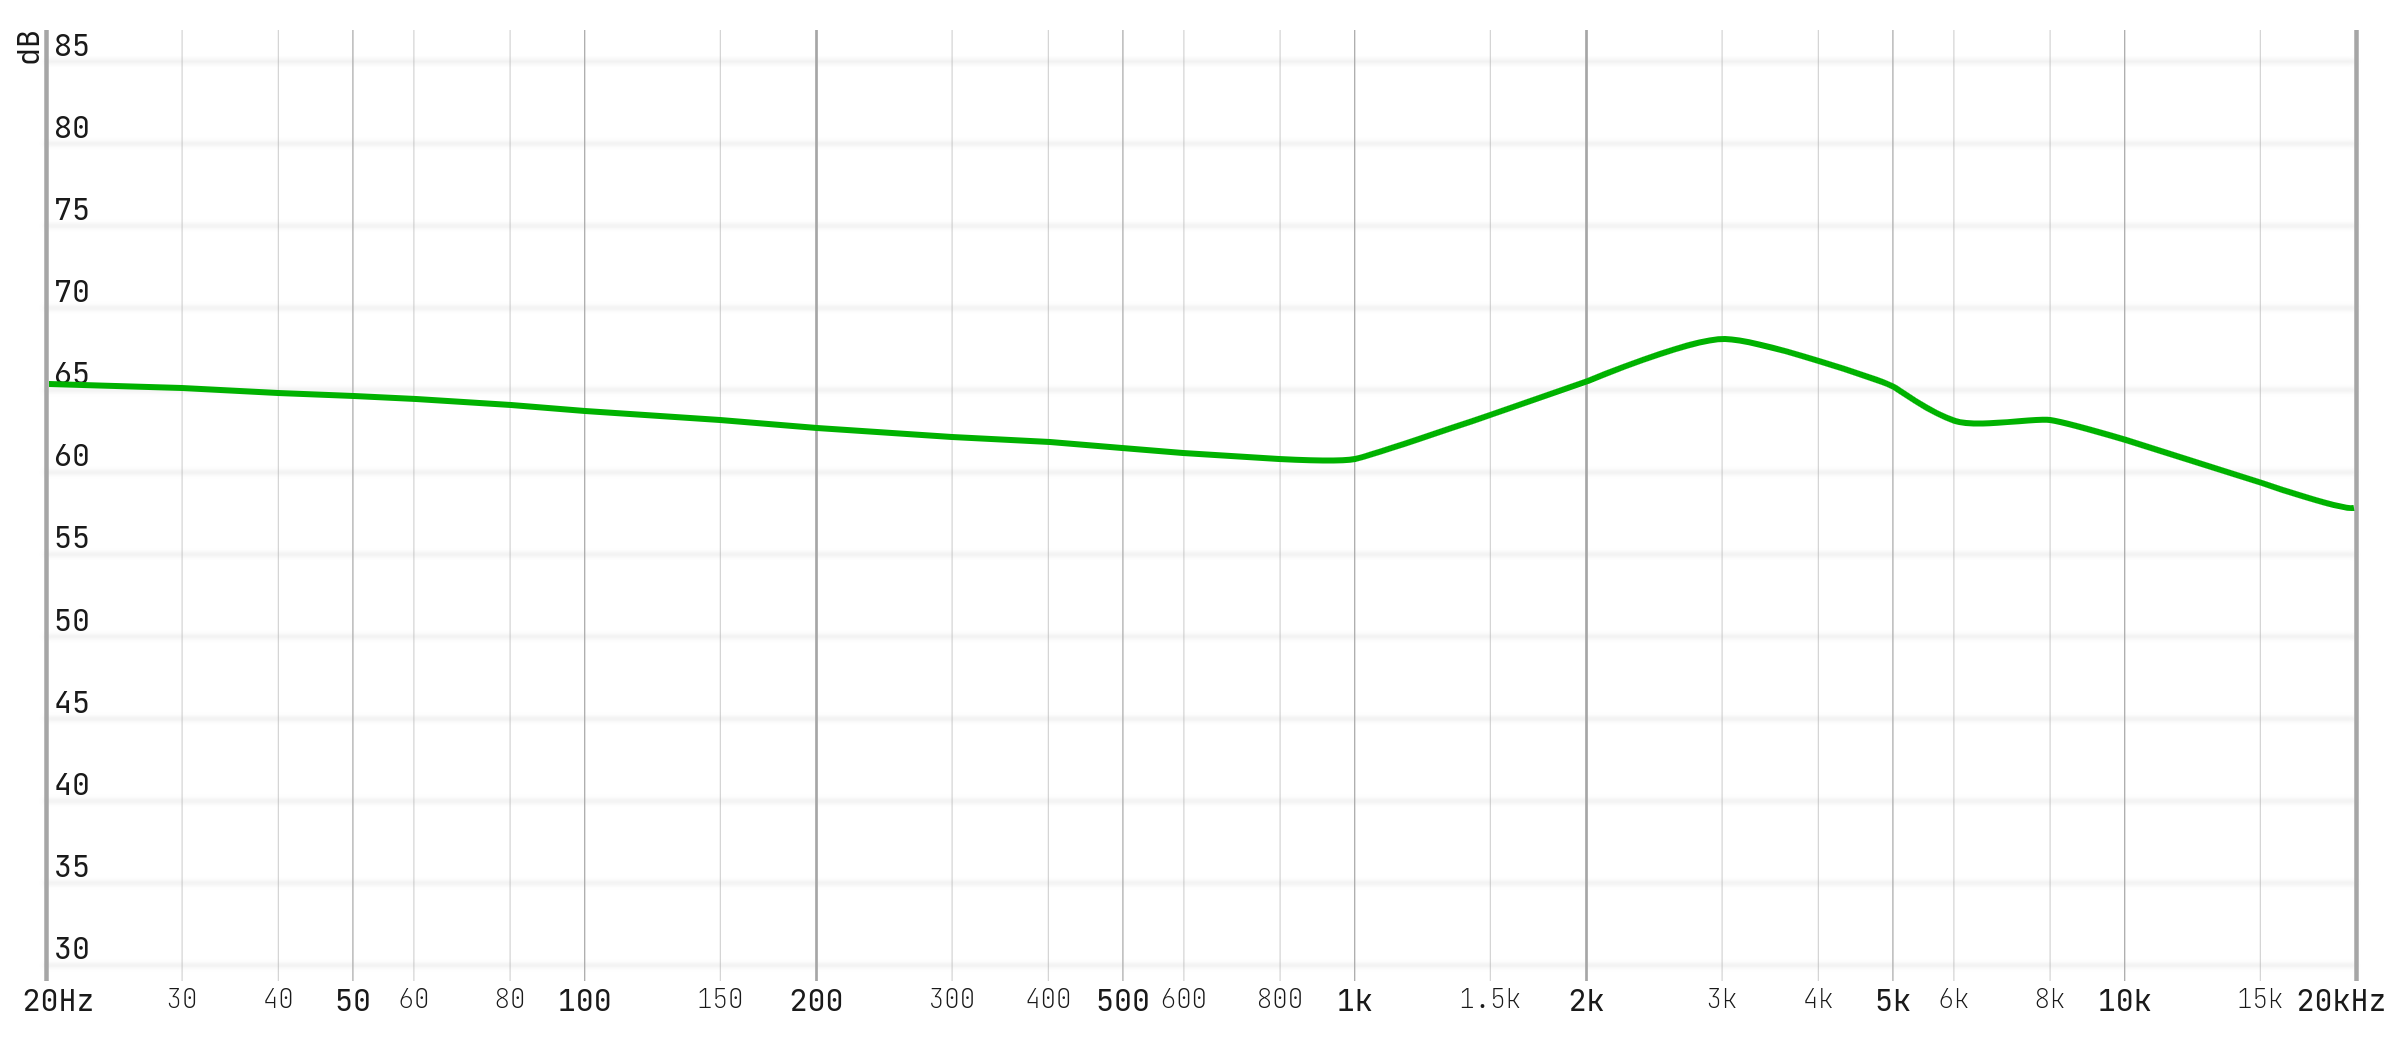

The table this chart was drawn from, first rows:
20.37411, 65.46593
21.06, 65.46
21.76, 65.41
22.49, 65.41
23.24, 65.38
24.02, 65.34
24.83, 65.34
25.66, 65.32
26.52, 65.28
27.41, 65.28
28.33, 65.26
29.27, 65.22
30.25, 65.21
31.27, 65.17
32.32, 65.15
33.4, 65.1
34.52, 65.07
35.67, 65.04
36.87, 64.99
38.1, 64.97
39.38, 64.92
40.7, 64.91
42.06, 64.87
43.47, 64.86
44.93, 64.82
46.43, 64.8
47.99, 64.77
49.59, 64.74
51.25, 64.72
52.97, 64.68
54.75, 64.65
56.58, 64.62
58.48, 64.58
60.43, 64.55
62.46, 64.5
64.55, 64.46
66.71, 64.42
68.95, 64.38
71.26, 64.34
73.64, 64.3
76.11, 64.25
78.66, 64.21
81.29, 64.16
84.02, 64.11
86.83, 64.06
89.74, 64
92.75, 63.95
95.85, 63.89
99.06, 63.84
102.4, 63.79
105.8, 63.75
109.4, 63.7
113, 63.65
116.8, 63.61
120.7, 63.57
124.8, 63.52
128.9, 63.47
133.3, 63.44
137.7, 63.39
142.3, 63.34
147.1, 63.3
... 149 more rows
